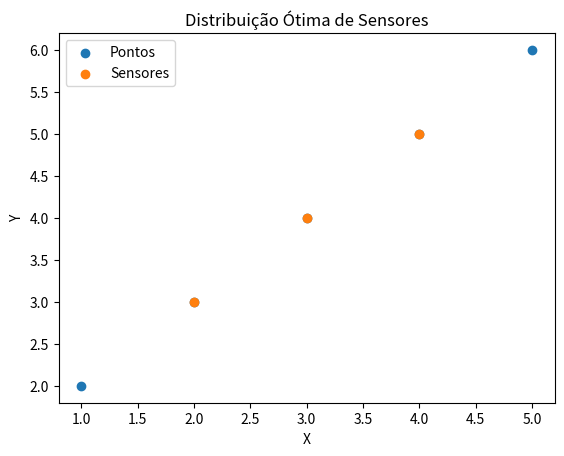

Write the Python code that produced this figure.
import numpy as np
import matplotlib.pyplot as plt
from scipy.spatial.distance import mahalanobis

# Define a função para calcular a distância de Mahalanobis entre dois pontos
def distancia_mahalanobis(x, y, cov):
  """
  Calcula a distância de Mahalanobis entre dois pontos.

  Args:
    x: O primeiro ponto.
    y: O segundo ponto.
    cov: A matriz de covariância.

  Returns:
    A distância de Mahalanobis entre os dois pontos.
  """
  return mahalanobis(x, y, cov)

# Define a função para encontrar a distribuição ótima dos sensores
def encontrar_distribuicao_otima(pontos, num_sensores, cov):
  """
  Encontra a distribuição ótima dos sensores usando programação dinâmica.

  Args:
    pontos: Um array de pontos (coordenadas) onde os sensores podem ser colocados.
    num_sensores: O número de sensores a serem colocados.
    cov: A matriz de covariância.

  Returns:
    Um array com as coordenadas dos sensores otimizados.
  """
  # Cria uma matriz para armazenar os custos mínimos
  custos = np.zeros((num_sensores + 1, len(pontos)))
  # Cria uma matriz para armazenar a posição do sensor anterior
  predecessores = np.zeros((num_sensores + 1, len(pontos)), dtype=int)

  # Inicializa a primeira linha da matriz de custos
  for j in range(len(pontos)):
    custos[0, j] = 0

  # Itera sobre os sensores
  for i in range(1, num_sensores + 1):
    # Itera sobre os pontos
    for j in range(len(pontos)):
      # Encontra o custo mínimo para colocar o sensor no ponto atual
      custo_minimo = float('inf')
      predecessor_minimo = -1
      # Itera sobre os pontos anteriores
      for k in range(j):
        # Calcula a distância de Mahalanobis entre os pontos
        distancia = distancia_mahalanobis(pontos[j], pontos[k], cov)
        # Calcula o custo de colocar o sensor no ponto atual
        custo = custos[i - 1, k] + distancia
        # Se o custo atual for menor que o custo mínimo atual, atualiza o custo mínimo e o predecessor
        if custo < custo_minimo:
          custo_minimo = custo
          predecessor_minimo = k
      # Atualiza a matriz de custos e a matriz de predecessores
      custos[i, j] = custo_minimo
      predecessores[i, j] = predecessor_minimo

  # Encontra a posição do último sensor
  ultimo_sensor = np.argmin(custos[num_sensores])
  # Cria um array para armazenar as coordenadas dos sensores
  sensores = np.zeros((num_sensores, 2))

  # Reconstrói a sequência de sensores a partir da matriz de predecessores
  for i in range(num_sensores - 1, -1, -1):
    sensores[i] = pontos[ultimo_sensor]
    ultimo_sensor = predecessores[i + 1, ultimo_sensor]

  # Retorna as coordenadas dos sensores otimizados
  return sensores

# Define os pontos (coordenadas) onde os sensores podem ser colocados
pontos = np.array([[1, 2], [2, 3], [3, 4], [4, 5], [5, 6]])
# Define o número de sensores
num_sensores = 3
# Define a matriz de covariância
cov = np.array([[1, 0], [0, 1]])

# Encontra a distribuição ótima dos sensores
sensores = encontrar_distribuicao_otima(pontos, num_sensores, cov)

# Plota os pontos e os sensores
plt.scatter(pontos[:, 0], pontos[:, 1], label='Pontos')
plt.scatter(sensores[:, 0], sensores[:, 1], label='Sensores')
plt.xlabel('X')
plt.ylabel('Y')
plt.title('Distribuição Ótima de Sensores')
plt.legend()
plt.show()